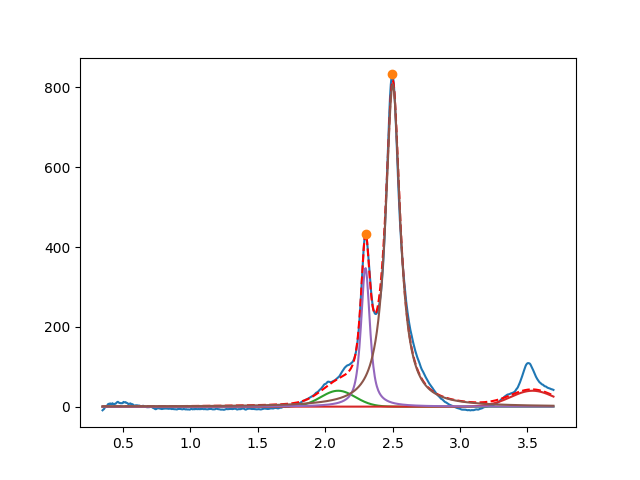

The data file committed next to this chart (first rows):
2.096371374161501766e+00, 3.999996701670046662e+01, 2.999999920981201718e-01, 9.999999993214414573e-01
3.537852451756821726e+00, 3.999999999992976285e+01, 3.822952762534269078e-01, 9.999999999999997780e-01
2.299044531296158933e+00, 3.475849767834321256e+02, 7.902563917892536927e-02, 2.394314424811548880e-01
2.501544952378699893e+00, 8.075491933226539913e+02, 1.298762654819164697e-01, 5.146188425721723172e-22
